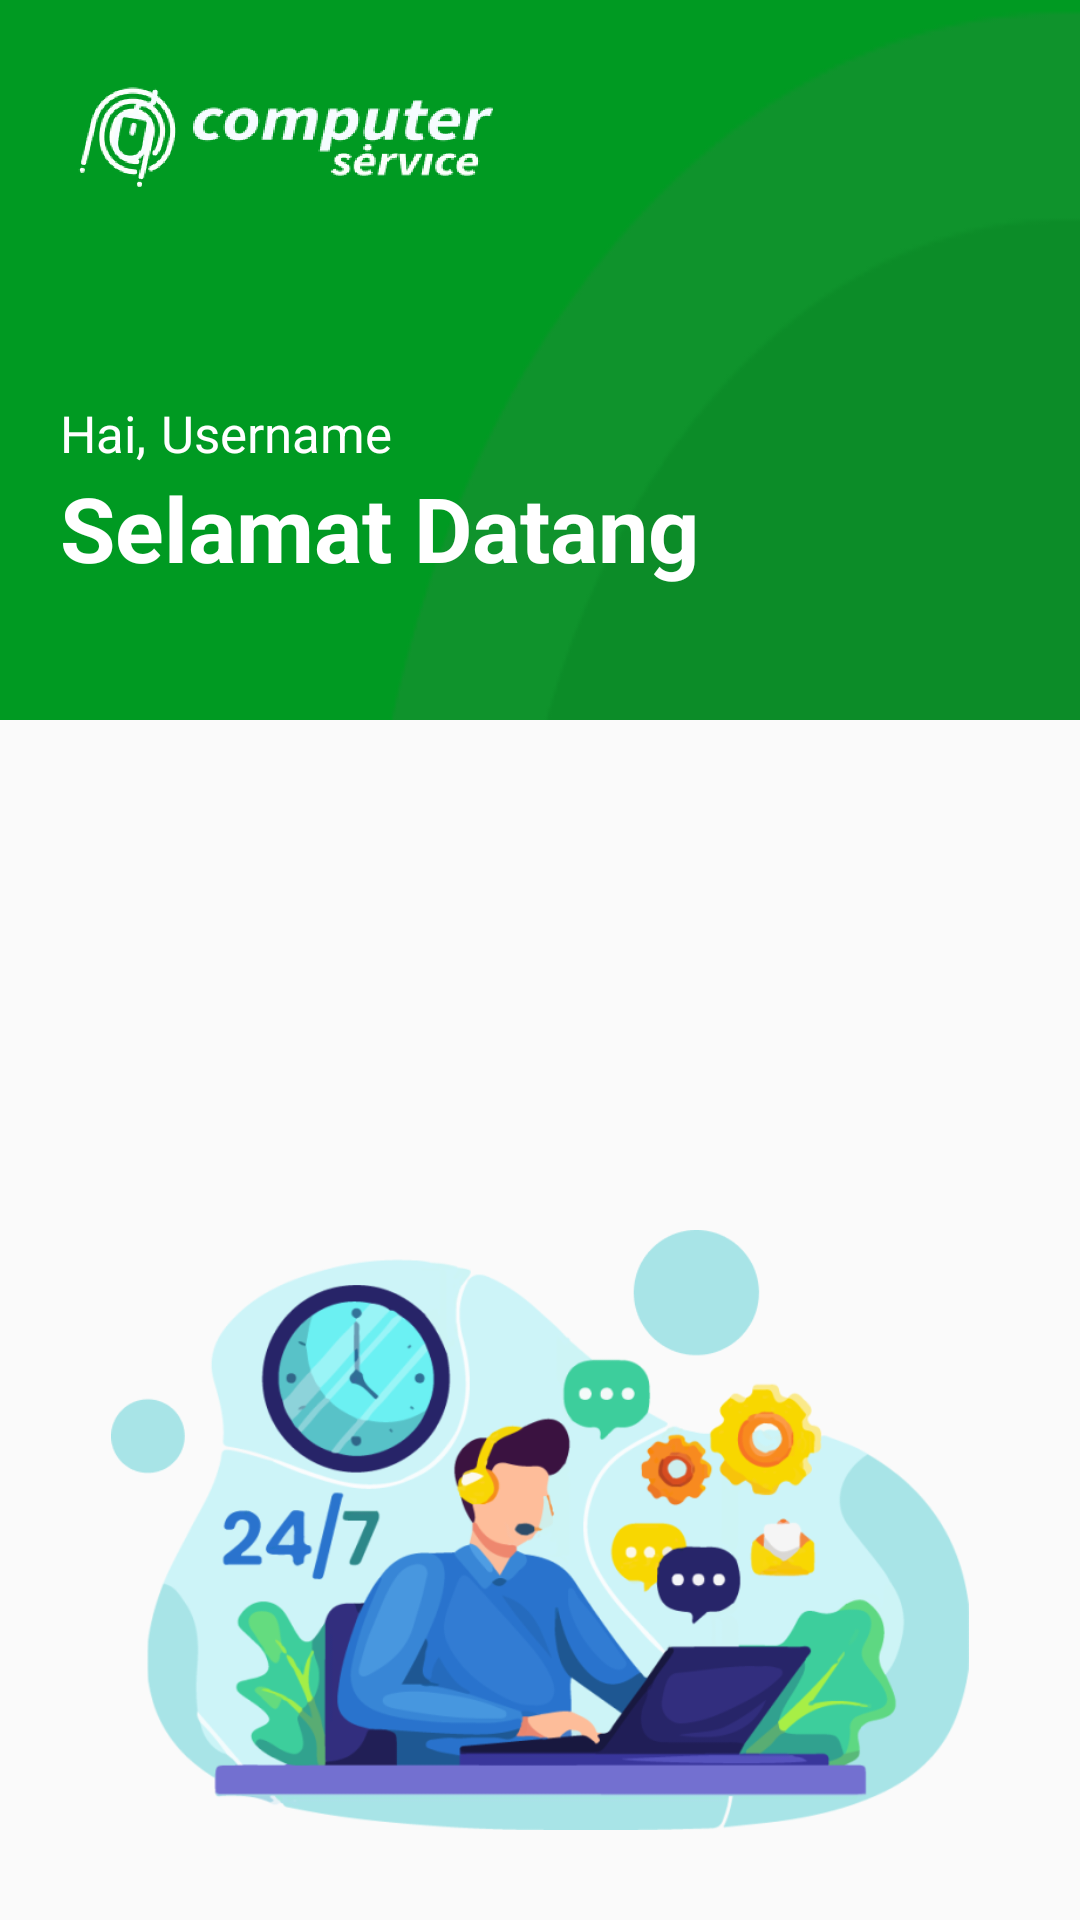

Android layout source for this screen:
<!-- AndroidManifest.xml: application theme AppTheme -->
<!-- res/layout/fragment_beranda.xml -->
<?xml version="1.0" encoding="utf-8"?>
<RelativeLayout xmlns:android="http://schemas.android.com/apk/res/android"
    android:layout_width="match_parent"
    android:layout_height="match_parent">

    <LinearLayout
        android:layout_width="match_parent"
        android:layout_height="wrap_content"
        android:orientation="vertical">

        <LinearLayout
            android:layout_width="match_parent"
            android:layout_height="240dp"
            android:background="@drawable/background3"
            android:orientation="vertical">

            <ImageView
                android:layout_width="150dp"
                android:layout_height="60dp"
                android:layout_marginLeft="20dp"
                android:layout_marginTop="13dp"
                android:src="@drawable/logo3"/>

            <LinearLayout
                android:layout_width="wrap_content"
                android:layout_height="wrap_content"
                android:layout_marginTop="60dp"
                android:orientation="horizontal">

                <TextView
                    android:layout_width="wrap_content"
                    android:layout_height="wrap_content"
                    android:layout_marginLeft="20dp"
                    android:textSize="17dp"
                    android:textColor="@color/white"
                    android:text="Hai,"/>

                <TextView
                    android:id="@+id/nama"
                    android:layout_width="wrap_content"
                    android:layout_height="wrap_content"
                    android:layout_marginLeft="5dp"
                    android:textSize="17dp"
                    android:textColor="@color/white"
                    android:text="Username"/>
            </LinearLayout>

            <TextView
                android:layout_width="wrap_content"
                android:layout_height="wrap_content"
                android:layout_marginLeft="20dp"
                android:textColor="@color/white"
                android:textSize="30dp"
                android:textStyle="bold"
                android:text="Selamat Datang"/>
        </LinearLayout>

        <androidx.recyclerview.widget.RecyclerView
            android:id="@+id/rv_beranda"
            android:layout_width="match_parent"
            android:layout_height="match_parent"
            android:layout_marginTop="25dp"
            android:layout_marginLeft="10dp"
            android:layout_marginRight="10dp"/>
    </LinearLayout>

    <ImageView
        android:layout_width="300dp"
        android:layout_height="200dp"
        android:layout_marginBottom="30dp"
        android:layout_alignParentBottom="true"
        android:layout_centerInParent="true"
        android:src="@drawable/gambar"/>

</RelativeLayout>
<!-- resources referenced by this layout -->
<resources>
  <color name="white">#FFFFFF</color>
  <!-- drawable background3: png bitmap (drawable, 2205 bytes) -->
  <!-- drawable gambar: png bitmap (drawable, 128042 bytes) -->
  <!-- drawable logo3: png bitmap (drawable, 58420 bytes) -->
  <style name="AppTheme" parent="Theme.AppCompat.Light.NoActionBar">
          
          <item name="colorPrimary">@color/colorAccent</item>
          <item name="colorPrimaryDark">@color/colorPrimaryDark</item>
          <item name="colorAccent">@color/colorPrimary</item>
      </style>
  <color name="colorAccent">#0B94BA</color>
  <color name="colorPrimaryDark">#08711F</color>
  <color name="colorPrimary">#0C8C28</color>
</resources>
